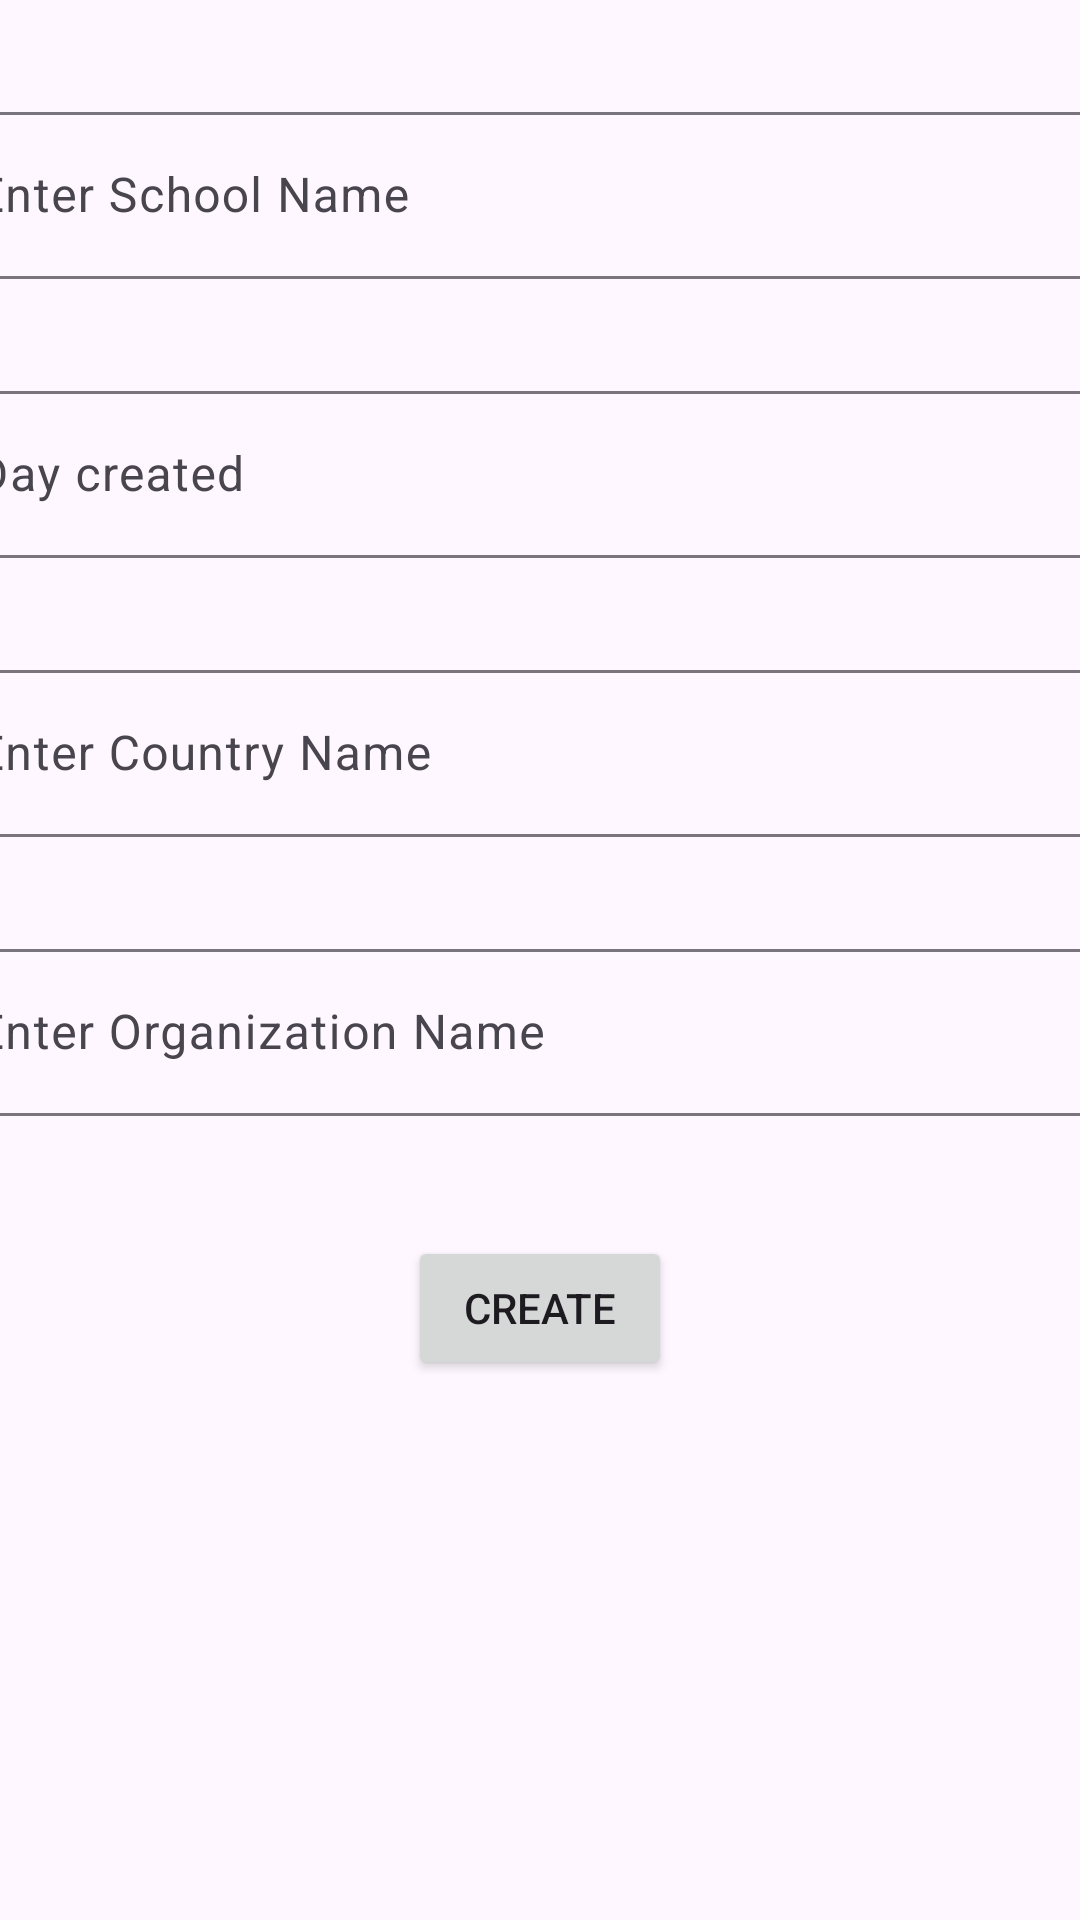

Layout XML and referenced resources for this Android screen:
<!-- AndroidManifest.xml: application theme Theme.SchoolManagement -->
<!-- res/layout/activity_add_school.xml -->
<?xml version="1.0" encoding="utf-8"?>
<androidx.constraintlayout.widget.ConstraintLayout xmlns:android="http://schemas.android.com/apk/res/android"
    xmlns:app="http://schemas.android.com/apk/res-auto"
    xmlns:tools="http://schemas.android.com/tools"
    android:layout_width="match_parent"
    android:layout_height="match_parent"
    tools:context=".ui.AddSchool">

    <com.google.android.material.textfield.TextInputLayout
        android:id="@+id/tilName"
        android:layout_width="409dp"
        android:layout_height="wrap_content"
        android:layout_marginTop="32dp"
        app:layout_constraintEnd_toEndOf="parent"
        app:layout_constraintStart_toStartOf="parent"
        app:layout_constraintTop_toTopOf="parent">

        <com.google.android.material.textfield.TextInputEditText
            android:id="@+id/etName"
            android:layout_width="match_parent"
            android:layout_height="wrap_content"
            android:hint="Enter School Name" />
    </com.google.android.material.textfield.TextInputLayout>

    <com.google.android.material.textfield.TextInputLayout
        android:id="@+id/tilCreatedAt"
        android:layout_width="409dp"
        android:layout_height="wrap_content"
        android:layout_marginTop="32dp"
        app:layout_constraintEnd_toEndOf="parent"
        app:layout_constraintStart_toStartOf="parent"
        app:layout_constraintTop_toBottomOf="@+id/tilName">

        <com.google.android.material.textfield.TextInputEditText
            android:id="@+id/etCreatedAt"
            android:layout_width="match_parent"
            android:layout_height="wrap_content"
            android:hint="Day created" />
    </com.google.android.material.textfield.TextInputLayout>

    <com.google.android.material.textfield.TextInputLayout
        android:id="@+id/tilCountry"
        android:layout_width="409dp"
        android:layout_height="wrap_content"
        android:layout_marginTop="32dp"
        app:layout_constraintEnd_toEndOf="parent"
        app:layout_constraintStart_toStartOf="parent"
        app:layout_constraintTop_toBottomOf="@+id/tilCreatedAt">

        <com.google.android.material.textfield.TextInputEditText
            android:id="@+id/etCountry"
            android:layout_width="match_parent"
            android:layout_height="wrap_content"
            android:hint="Enter Country Name " />
    </com.google.android.material.textfield.TextInputLayout>

    <com.google.android.material.textfield.TextInputLayout
        android:id="@+id/tilOrganization"
        android:layout_width="409dp"
        android:layout_height="wrap_content"
        android:layout_marginTop="32dp"
        app:layout_constraintEnd_toEndOf="parent"
        app:layout_constraintStart_toStartOf="parent"
        app:layout_constraintTop_toBottomOf="@+id/tilCountry">

        <com.google.android.material.textfield.TextInputEditText
            android:id="@+id/etOrganizaton"
            android:layout_width="match_parent"
            android:layout_height="wrap_content"
            android:hint="Enter Organization Name" />
    </com.google.android.material.textfield.TextInputLayout>

    <Button
        android:id="@+id/btnCreate"
        android:layout_width="wrap_content"
        android:layout_height="wrap_content"
        android:layout_marginTop="40dp"
        android:text="Create"
        app:layout_constraintEnd_toEndOf="parent"
        app:layout_constraintStart_toStartOf="parent"
        app:layout_constraintTop_toBottomOf="@+id/tilOrganization" />
</androidx.constraintlayout.widget.ConstraintLayout>
<!-- resources referenced by this layout -->
<resources>
  <style name="Theme.SchoolManagement" parent="Base.Theme.SchoolManagement" />
  <style name="Base.Theme.SchoolManagement" parent="Theme.Material3.DayNight.NoActionBar">
          
           <item name="colorPrimary">@color/purple_200</item>
          <item name="colorPrimaryVariant">@color/purple_200</item>
          <item name="android:statusBarColor">@color/purple_200</item>
  
      </style>
  <color name="purple_200">#0F9D58</color>
</resources>
